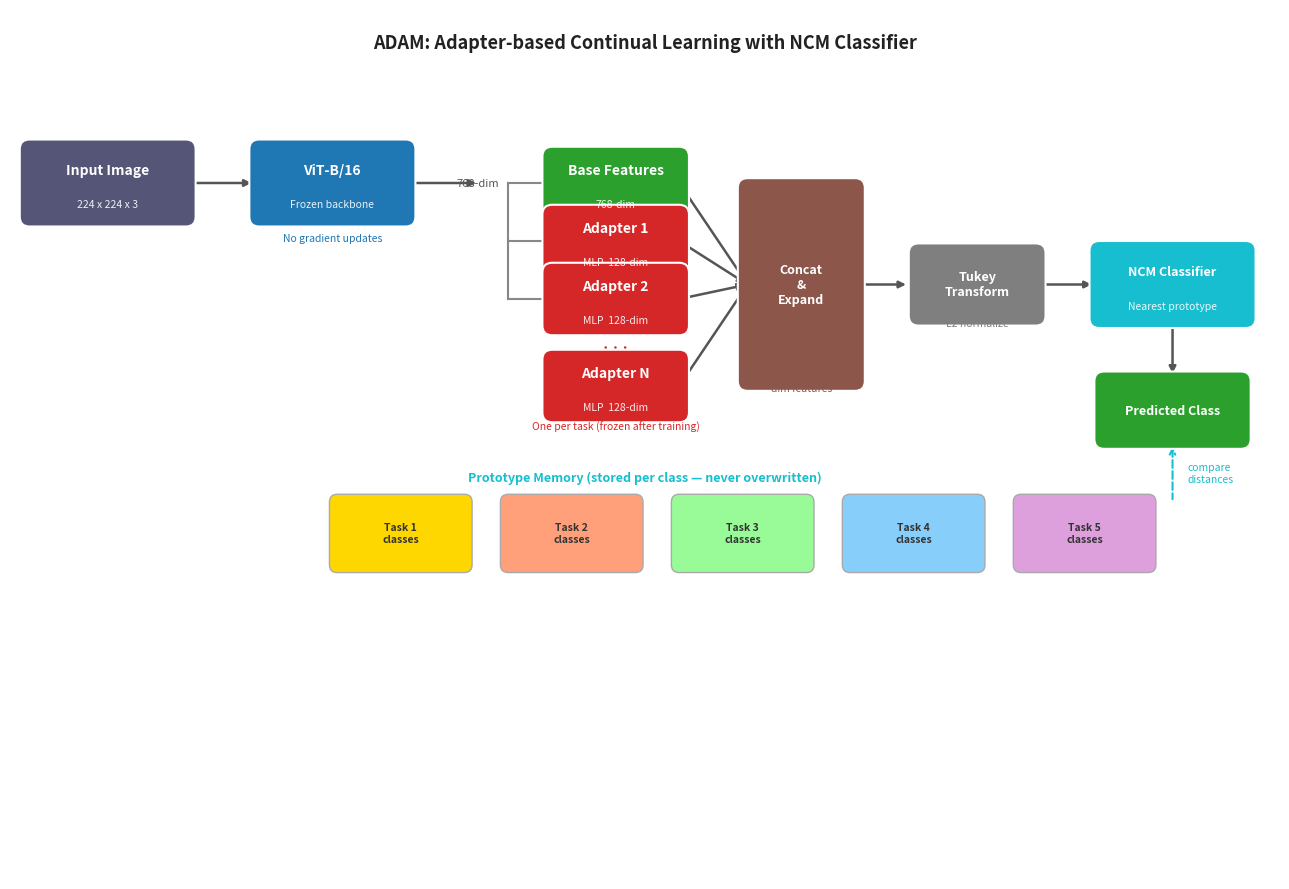

Generate this figure with matplotlib: (Note: this script raises an exception after producing the figure.)
"""
Flowchart: How ADAM works
ViT-B/16 + Per-task Adapters + NCM Classifier
"""

import matplotlib.pyplot as plt
import matplotlib.patches as mpatches
from matplotlib.patches import FancyBboxPatch, FancyArrowPatch
import matplotlib.patheffects as pe

fig, ax = plt.subplots(figsize=(13, 9))
ax.set_xlim(0, 13)
ax.set_ylim(0, 9)
ax.axis("off")

# ── helper functions ──────────────────────────────────────────────────────────
def box(ax, x, y, w, h, label, sublabel=None, color="#4C72B0", textcolor="white", style="round,pad=0.1", fontsize=10):
    fancy = FancyBboxPatch((x - w/2, y - h/2), w, h,
                            boxstyle=style, linewidth=1.5,
                            edgecolor="white", facecolor=color, zorder=3)
    ax.add_patch(fancy)
    if sublabel:
        ax.text(x, y + 0.13, label, ha="center", va="center",
                fontsize=fontsize, fontweight="bold", color=textcolor, zorder=4)
        ax.text(x, y - 0.22, sublabel, ha="center", va="center",
                fontsize=7.5, color=textcolor, alpha=0.9, zorder=4)
    else:
        ax.text(x, y, label, ha="center", va="center",
                fontsize=fontsize, fontweight="bold", color=textcolor, zorder=4)

def arrow(ax, x1, y1, x2, y2, label=None, color="#555555"):
    ax.annotate("", xy=(x2, y2), xytext=(x1, y1),
                arrowprops=dict(arrowstyle="-|>", color=color, lw=1.8), zorder=2)
    if label:
        mx, my = (x1+x2)/2, (y1+y2)/2
        ax.text(mx + 0.12, my, label, fontsize=8, color=color, va="center")

def dashed_box(ax, x, y, w, h, label, color="#AAAAAA"):
    fancy = FancyBboxPatch((x - w/2, y - h/2), w, h,
                            boxstyle="round,pad=0.1", linewidth=1.2,
                            edgecolor=color, facecolor="#F5F5F5",
                            linestyle="--", zorder=3)
    ax.add_patch(fancy)
    ax.text(x, y, label, ha="center", va="center",
            fontsize=9, color="#555555", fontweight="bold", zorder=4)

# ── Title ─────────────────────────────────────────────────────────────────────
ax.text(6.5, 8.65, "ADAM: Adapter-based Continual Learning with NCM Classifier",
        ha="center", va="center", fontsize=13, fontweight="bold", color="#222222")

# ── Column positions ──────────────────────────────────────────────────────────
# Main pipeline runs left to right

# 1. Input
box(ax, 1.0, 7.2, 1.6, 0.7, "Input Image", "224 x 224 x 3", color="#555577")
arrow(ax, 1.8, 7.2, 2.5, 7.2)

# 2. Frozen ViT
box(ax, 3.3, 7.2, 1.5, 0.7, "ViT-B/16", "Frozen backbone", color="#1f77b4")
ax.text(3.3, 6.6, "No gradient updates", ha="center", fontsize=7.5, color="#1f77b4", style="italic")
arrow(ax, 4.1, 7.2, 4.8, 7.2, label="768-dim")

# 3. Feature split
ax.plot([5.1, 5.1], [6.0, 7.2], color="#888", lw=1.5, zorder=2)  # vertical line
ax.plot([5.1, 5.5], [7.2, 7.2], color="#888", lw=1.5, zorder=2)  # to base
ax.plot([5.1, 5.5], [6.6, 6.6], color="#888", lw=1.5, zorder=2)  # to adapter1
ax.plot([5.1, 5.5], [6.0, 6.0], color="#888", lw=1.5, zorder=2)  # to adapter2

# Base features
box(ax, 6.2, 7.2, 1.3, 0.55, "Base Features", "768-dim", color="#2ca02c")

# Adapters
box(ax, 6.2, 6.6, 1.3, 0.55, "Adapter 1", "MLP  128-dim", color="#d62728")
box(ax, 6.2, 6.0, 1.3, 0.55, "Adapter 2", "MLP  128-dim", color="#d62728")

# Dots indicating more adapters
ax.text(6.2, 5.55, ". . .", ha="center", va="center", fontsize=14, color="#d62728")

box(ax, 6.2, 5.1, 1.3, 0.55, "Adapter N", "MLP  128-dim", color="#d62728", style="round,pad=0.1")

# Adapter label
ax.text(6.2, 4.65, "One per task (frozen after training)", ha="center",
        fontsize=7.5, color="#d62728", style="italic")

# Arrows to concat
for y_src in [7.2, 6.6, 6.0, 5.1]:
    arrow(ax, 6.85, y_src, 7.55, 6.15)

# 4. Concatenate
box(ax, 8.1, 6.15, 1.1, 2.0, "Concat\n&\nExpand", color="#8c564b", fontsize=9)
ax.text(8.1, 5.05, "768 + N x 128\ndim features", ha="center", fontsize=7.5,
        color="#8c564b", style="italic")

arrow(ax, 8.65, 6.15, 9.2, 6.15)

# 5. Tukey Transform
box(ax, 9.9, 6.15, 1.2, 0.65, "Tukey\nTransform", color="#7f7f7f", fontsize=9)
ax.text(9.9, 5.72, "relu + pow(0.5)\nL2 normalize", ha="center", fontsize=7.5,
        color="#7f7f7f", style="italic")

arrow(ax, 10.5, 6.15, 11.1, 6.15)

# 6. NCM Classifier
box(ax, 11.9, 6.15, 1.5, 0.7, "NCM Classifier", "Nearest prototype", color="#17becf", fontsize=9)

arrow(ax, 11.9, 5.8, 11.9, 5.2)

# 7. Output
box(ax, 11.9, 4.85, 1.4, 0.6, "Predicted Class", color="#2ca02c", fontsize=9)

# ── Prototype store (bottom panel) ───────────────────────────────────────────
ax.text(6.5, 4.15, "Prototype Memory (stored per class — never overwritten)",
        ha="center", va="center", fontsize=9, fontweight="bold", color="#17becf")

proto_colors = ["#ffd700", "#ffa07a", "#98fb98", "#87cefa", "#dda0dd"]
proto_labels = ["Task 1\nclasses", "Task 2\nclasses", "Task 3\nclasses",
                "Task 4\nclasses", "Task 5\nclasses"]
for i, (c, l) in enumerate(zip(proto_colors, proto_labels)):
    bx = 4.0 + i * 1.75
    fancy = FancyBboxPatch((bx - 0.65, 3.25), 1.3, 0.65,
                            boxstyle="round,pad=0.08", facecolor=c,
                            edgecolor="#aaa", linewidth=1.0, zorder=3)
    ax.add_patch(fancy)
    ax.text(bx, 3.58, l, ha="center", va="center", fontsize=7.5,
            color="#333", fontweight="bold", zorder=4)

# Arrow from NCM to prototype store
ax.annotate("", xy=(11.9, 3.9), xytext=(11.9, 4.5),
            arrowprops=dict(arrowstyle="<-", color="#17becf", lw=1.5,
                            linestyle="dashed"), zorder=2)
ax.text(12.05, 4.2, "compare\ndistances", fontsize=7.5, color="#17becf", va="center")

# ── Key insight box ───────────────────────────────────────────────────────────
# insight = FancyBboxPatch((0.3, 0.3), 12.4, 2.55,
#                           boxstyle="round,pad=0.15", facecolor="#f0f8ff",
#                           edgecolor="#1f77b4", linewidth=1.5, zorder=1)
# ax.add_patch(insight)
# ax.text(6.5, 2.6, "Why ADAM does not forget", ha="center", fontsize=10,
#         fontweight="bold", color="#1f77b4")
# ax.text(6.5, 2.1,
#         "1.  Backbone is frozen — shared features never change",
#         ha="center", fontsize=9, color="#333")
# ax.text(6.5, 1.7,
#         "2.  Each task gets its own adapter — old adapters are frozen after training",
#         ha="center", fontsize=9, color="#333")
# ax.text(6.5, 1.3,
#         "3.  NCM uses stored prototype averages — no weight updates erase old classes",
#         ha="center", fontsize=9, color="#333")
# ax.text(6.5, 0.85,
#         "Result:  new tasks add capacity without touching anything learned before",
#         ha="center", fontsize=9.5, color="#1f77b4", fontweight="bold")

plt.tight_layout()
out = "results/adam_flowchart.png"
plt.savefig(out, dpi=150, bbox_inches="tight", facecolor="white")
print(f"Saved to {out}")
plt.show()
